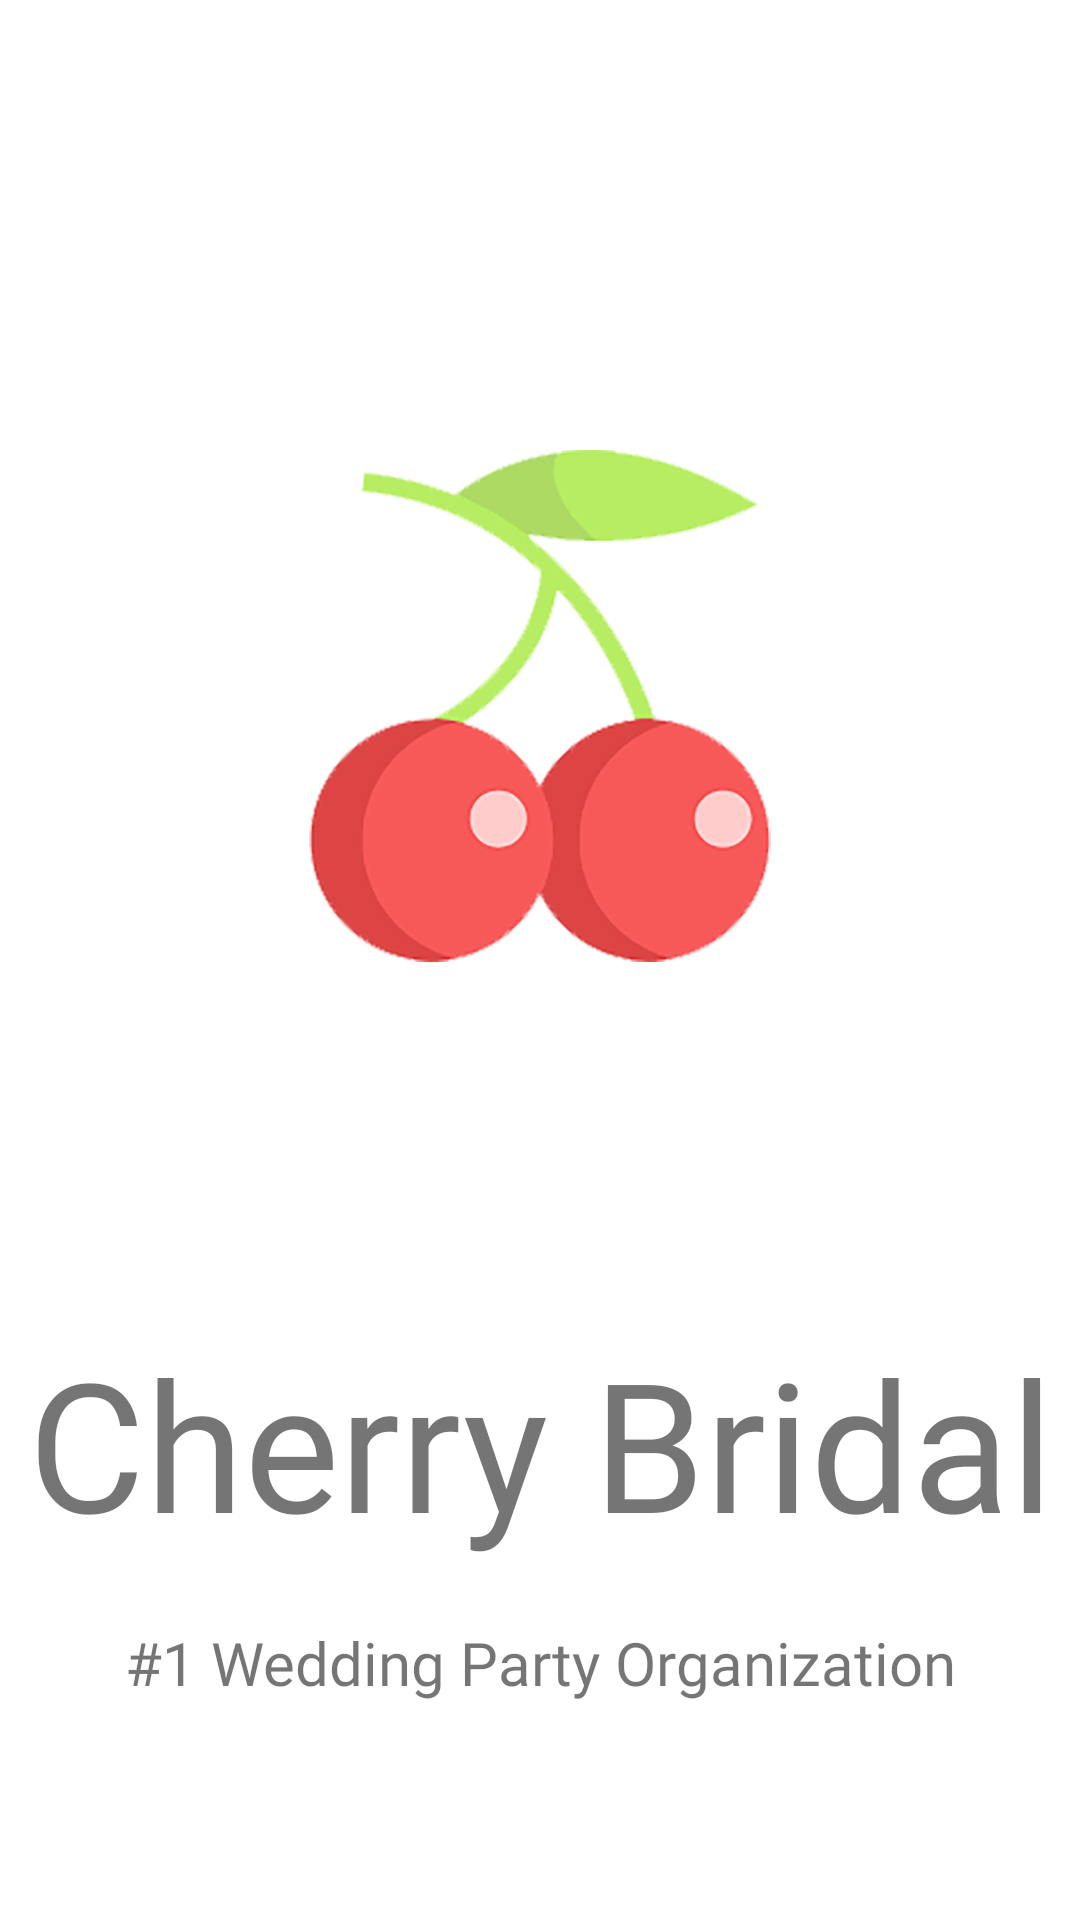

Android layout source for this screen:
<!-- AndroidManifest.xml: application theme Theme.RetrofitAPICherryBridal -->
<!-- res/layout/activity_splash.xml -->
<?xml version="1.0" encoding="utf-8"?>
<androidx.constraintlayout.widget.ConstraintLayout
    xmlns:app="http://schemas.android.com/apk/res-auto"
    xmlns:android="http://schemas.android.com/apk/res/android"
    android:layout_width="match_parent"
    android:layout_height="match_parent"
    android:background="#ffffff"
    android:textAlignment="center">

    <ImageView
        android:id="@+id/imageView"
        android:layout_width="0dp"
        android:layout_height="wrap_content"
        android:layout_marginStart="10dp"
        android:layout_marginTop="150dp"
        android:layout_marginEnd="10dp"
        android:transitionName="logo_image"
        android:src="@drawable/chery_bridal"
        app:layout_constraintEnd_toEndOf="parent"
        app:layout_constraintStart_toStartOf="parent"
        app:layout_constraintTop_toTopOf="parent" />

    <TextView
        android:id="@+id/textView"
        android:layout_width="0dp"
        android:layout_height="wrap_content"
        android:layout_marginTop="120dp"
        android:fontFamily="@font/leckerli_one"
        android:textAlignment="center"
        android:transitionName="logo_text"
        android:text="Cherry Bridal"
        android:textSize="60sp"
        app:layout_constraintEnd_toEndOf="parent"
        app:layout_constraintStart_toStartOf="parent"
        app:layout_constraintTop_toBottomOf="@+id/imageView" />

    <TextView
        android:id="@+id/textView2"
        android:layout_width="wrap_content"
        android:layout_height="wrap_content"
        android:layout_marginTop="20dp"
        android:fontFamily="@font/archivo_narrow_italic"
        android:text="#1 Wedding Party Organization"
        android:textAlignment="center"
        android:textSize="20sp"
        app:layout_constraintEnd_toEndOf="parent"
        app:layout_constraintStart_toStartOf="parent"
        app:layout_constraintTop_toBottomOf="@+id/textView" />

</androidx.constraintlayout.widget.ConstraintLayout>
<!-- resources referenced by this layout -->
<resources>
  <!-- drawable chery_bridal: png bitmap (drawable-hdpi, 31453 bytes) -->
  <style name="Theme.RetrofitAPICherryBridal" parent="@style/Theme.MaterialComponents.Light.NoActionBar">
          <item name="android:windowNoTitle">true</item>
          <item name="android:windowActionBar">false</item>
          <item name="android:windowFullscreen">true</item>
          <item name="android:windowContentOverlay">@null</item>
          
          <item name="colorPrimary">@color/purple_500</item>
          <item name="colorPrimaryVariant">@color/purple_700</item>
          <item name="colorOnPrimary">@color/white</item>
          
          <item name="colorSecondary">@color/teal_200</item>
          <item name="colorSecondaryVariant">@color/teal_700</item>
          <item name="colorOnSecondary">@color/black</item>
          
          <item name="android:statusBarColor" tools:targetApi="l">?attr/colorPrimaryVariant</item>
          
      </style>
  <color name="purple_500">#FF6200EE</color>
  <color name="purple_700">#FF3700B3</color>
  <color name="white">#FFFFFFFF</color>
  <color name="teal_200">#FF03DAC5</color>
  <color name="teal_700">#FF018786</color>
  <color name="black">#FF000000</color>
</resources>
